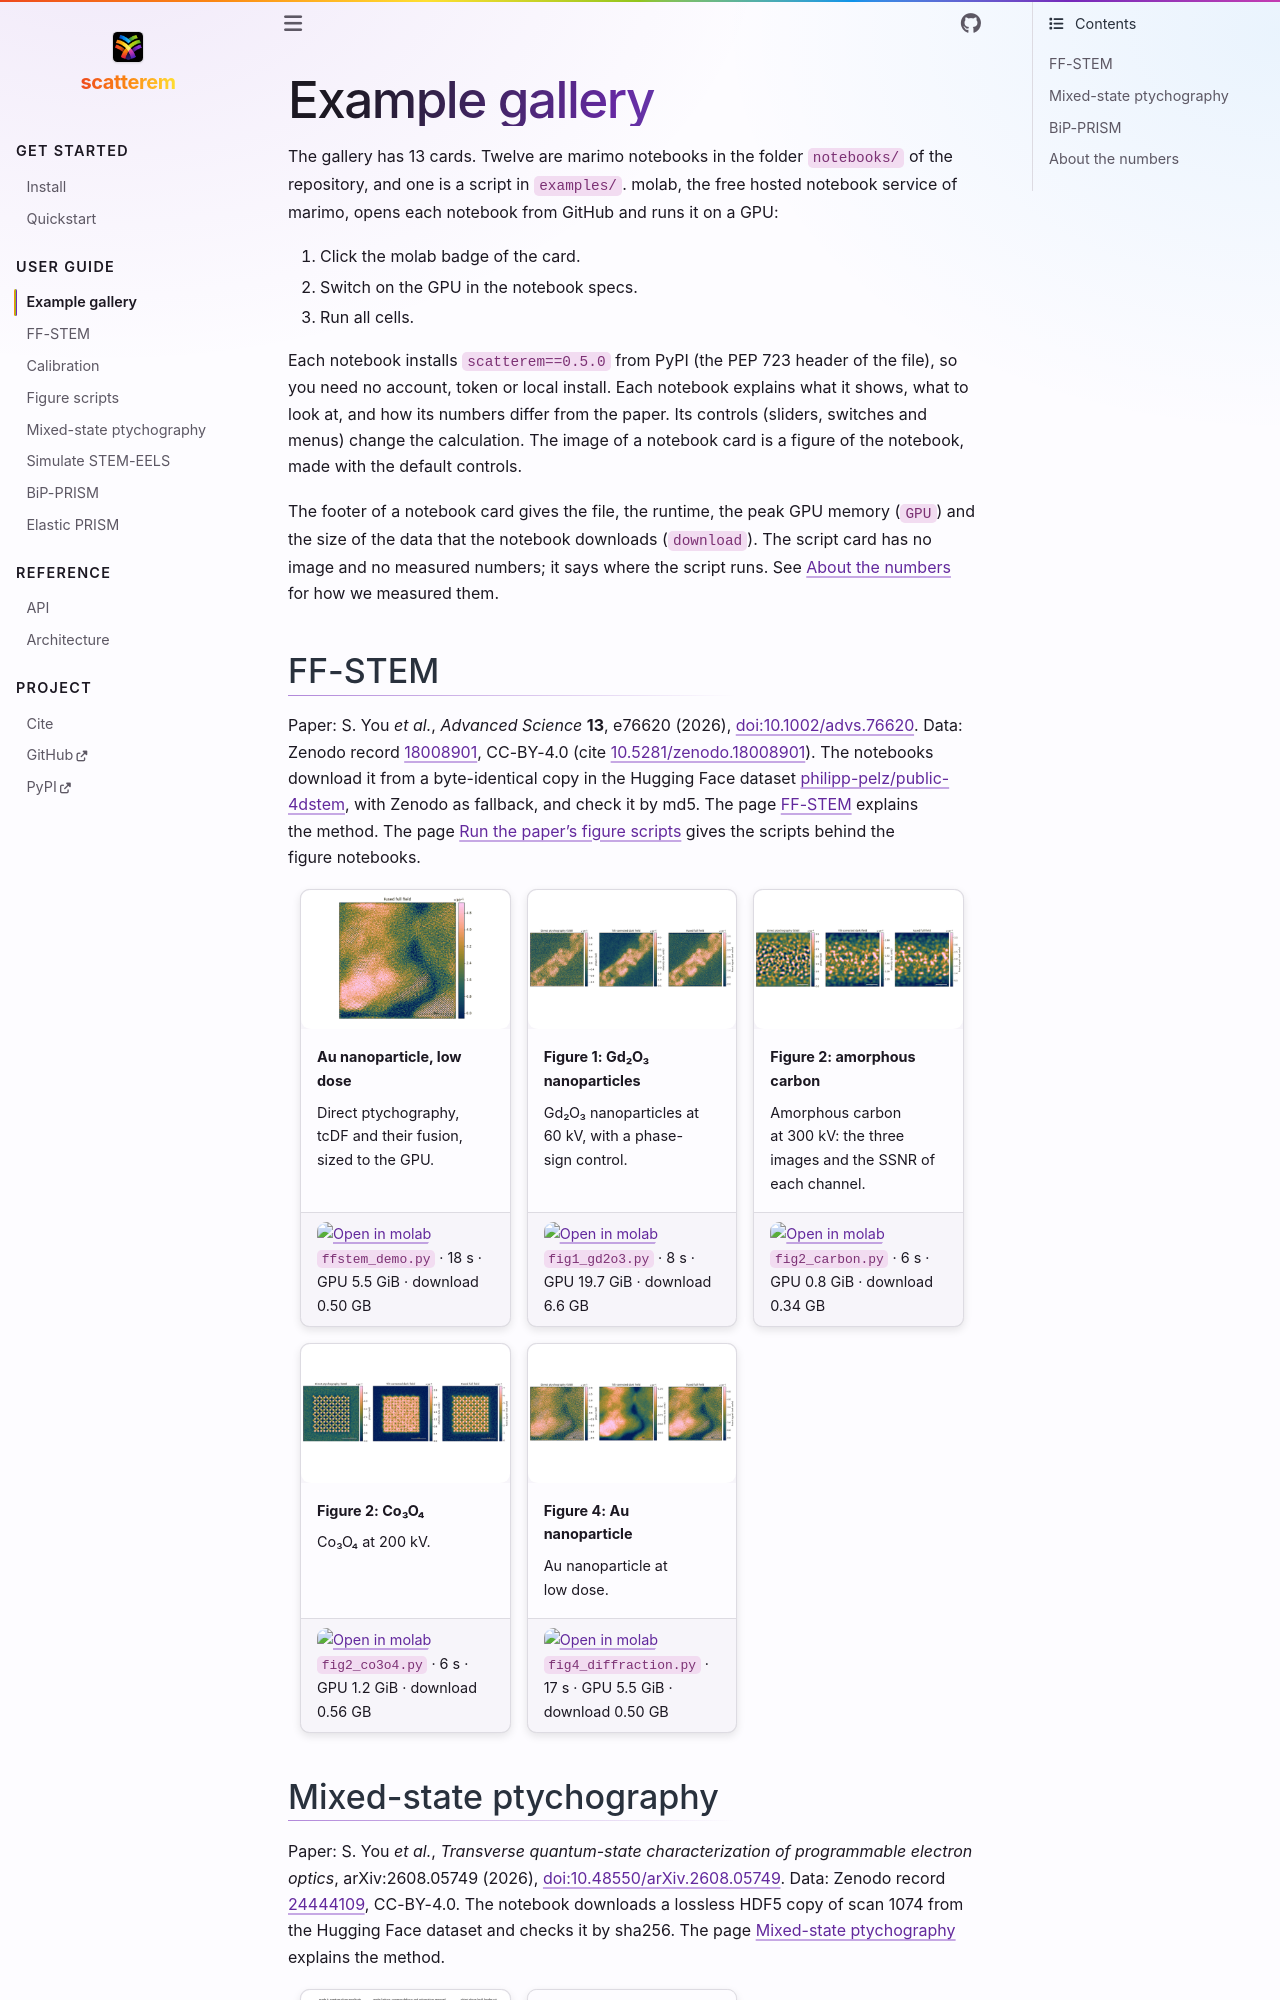

repository: scatterem/scatterem · page: docs/gallery.html · generator: sphinx

# Example gallery

The gallery has 13 cards. Twelve are marimo notebooks in the folder
`notebooks/` of the repository, and one is a script in `examples/`. molab, the
free hosted notebook service of marimo, opens each notebook from GitHub and
runs it on a GPU:

1. Click the molab badge of the card.
2. Switch on the GPU in the notebook specs.
3. Run all cells.

Each notebook installs `scatterem==0.5.0` from PyPI (the PEP 723 header of the
file), so you need no account, token or local install. Each notebook explains
what it shows, what to look at, and how its numbers differ from the paper. Its
controls (sliders, switches and menus) change the calculation. The image of a
notebook card is a figure of the notebook, made with the default controls.

The footer of a notebook card gives the file, the runtime, the peak GPU memory
(`GPU`) and the size of the data that the notebook downloads (`download`).
The script card has no image and no measured numbers; it says where the script
runs. See [About the numbers](#about-the-numbers) for how we measured them.

## FF-STEM

Paper: S. You *et al.*, *Advanced Science* **13**, e76620 (2026),
[doi:10.1002/advs.76620](https://doi.org/10.1002/advs.76620). Data: Zenodo
record [18008901](https://zenodo.org/records/18008901), CC-BY-4.0 (cite
[10.5281/zenodo.18008901](https://doi.org/10.5281/zenodo.18008901)). The
notebooks download it from a byte-identical copy in the Hugging Face dataset
[philipp-pelz/public-4dstem](https://huggingface.co/datasets/philipp-pelz/public-4dstem),
with Zenodo as fallback, and check it by md5. The page [FF-STEM](ffstem.md)
explains the method. The page [Run the paper's figure scripts](figures.md)
gives the scripts behind the figure notebooks.

::::{grid} 1 2 3 3
:gutter: 3

:::{grid-item-card} Au nanoparticle, low dose
:img-top: images/gallery/ffstem_demo.png
:img-alt: FF-STEM demo on the Au nanoparticle

Direct ptychography, tcDF and their fusion, sized to the GPU.
+++
[![Open in molab](https://marimo.io/molab-shield.svg)](https://molab.marimo.io/github/scatterem/scatterem/blob/main/notebooks/ffstem_demo.py)
`ffstem_demo.py` · 18 s · GPU 5.5 GiB · download 0.50 GB
:::

:::{grid-item-card} Figure 1: Gd₂O₃ nanoparticles
:img-top: images/gallery/fig1_gd2o3.png
:img-alt: Figure 1 notebook, Gd2O3 nanoparticles

Gd₂O₃ nanoparticles at 60 kV, with a phase-sign control.
+++
[![Open in molab](https://marimo.io/molab-shield.svg)](https://molab.marimo.io/github/scatterem/scatterem/blob/main/notebooks/fig1_gd2o3.py)
`fig1_gd2o3.py` · 8 s · GPU 19.7 GiB · download 6.6 GB
:::

:::{grid-item-card} Figure 2: amorphous carbon
:img-top: images/gallery/fig2_carbon.png
:img-alt: Figure 2 notebook, amorphous carbon

Amorphous carbon at 300 kV: the three images and the SSNR of each channel.
+++
[![Open in molab](https://marimo.io/molab-shield.svg)](https://molab.marimo.io/github/scatterem/scatterem/blob/main/notebooks/fig2_carbon.py)
`fig2_carbon.py` · 6 s · GPU 0.8 GiB · download 0.34 GB
:::

:::{grid-item-card} Figure 2: Co₃O₄
:img-top: images/gallery/fig2_co3o4.png
:img-alt: Figure 2 notebook, Co3O4

Co₃O₄ at 200 kV.
+++
[![Open in molab](https://marimo.io/molab-shield.svg)](https://molab.marimo.io/github/scatterem/scatterem/blob/main/notebooks/fig2_co3o4.py)
`fig2_co3o4.py` · 6 s · GPU 1.2 GiB · download 0.56 GB
:::

:::{grid-item-card} Figure 4: Au nanoparticle
:img-top: images/gallery/fig4_diffraction.png
:img-alt: Figure 4 notebook, Au nanoparticle at low dose

Au nanoparticle at low dose.
+++
[![Open in molab](https://marimo.io/molab-shield.svg)](https://molab.marimo.io/github/scatterem/scatterem/blob/main/notebooks/fig4_diffraction.py)
`fig4_diffraction.py` · 17 s · GPU 5.5 GiB · download 0.50 GB
:::
::::
